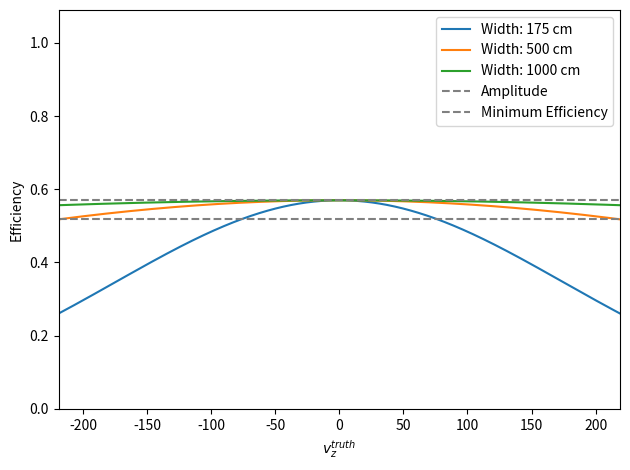
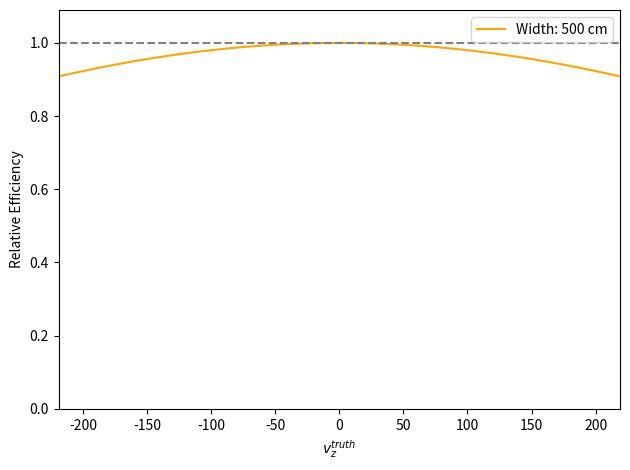

The matplotlib source for these figures, in order:
#!/usr/bin/env python3
# -*- coding: utf-8 -*-
"""
Created on September 26 3:46 PM 2024
Created in PyCharm
Created as sphenix_polarimetry/mbd_z_efficiency_visualization.py

[redacted]
"""

import numpy as np
import matplotlib.pyplot as plt


def main():
    widths = [175, 500, 1000]  # cm
    amp = 0.57

    x_lim = (-219, 219)

    x = np.linspace(x_lim[0], x_lim[1], 1000)
    fig, ax = plt.subplots()
    fig_norm, ax_norm = plt.subplots()

    for width in widths:
        y = gaus(x, amp, 0, width)
        ax.plot(x, y, label=f'Width: {width} cm')
        y_norm = gaus(x, 1, 0, width)
        if width == 500:
            ax_norm.plot(x, y_norm, color='orange', label=f'Width: {width} cm')

    ax.axhline(amp, color='gray', linestyle='--', label='Amplitude')
    ax.axhline(0.52, color='gray', linestyle='--', label='Minimum Efficiency')
    ax.set_xlim(x_lim)
    ax.set_ylim(0, 1.09)
    ax.set_xlabel(r'$v_z^{truth}$')
    ax.set_ylabel('Efficiency')
    ax.legend()
    fig.tight_layout()

    ax_norm.axhline(1, color='gray', linestyle='--')
    ax_norm.set_xlim(x_lim)
    ax_norm.set_ylim(0, 1.09)
    ax_norm.set_xlabel(r'$v_z^{truth}$')
    ax_norm.set_ylabel('Relative Efficiency')
    ax_norm.legend()
    fig_norm.tight_layout()

    plt.show()

    print('donzo')


def gaus(x, a, b, c):
    return a * np.exp(-(x - b) ** 2 / (2 * c ** 2))


if __name__ == '__main__':
    main()
